The GitHub repository Mangalyze/Mangalyze_Model contains a labelled image folder "Data" with 8 categories: anthracnose, bacterial canker, cutting weevil, die back, gall midge, healthy, powdery mildew, sooty mould. Examples follow, each with its label.

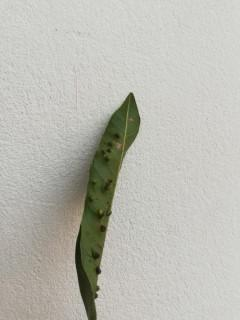
Label: gall midge

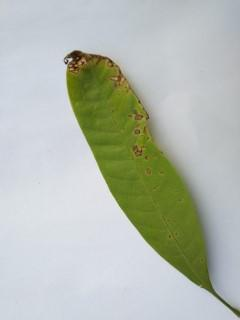
Label: anthracnose

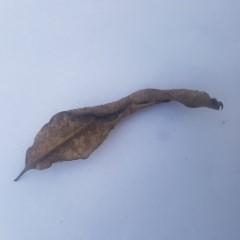
Label: die back

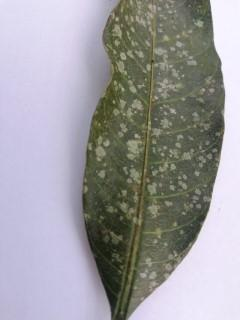
Label: powdery mildew

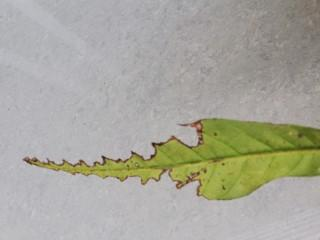
Label: bacterial canker

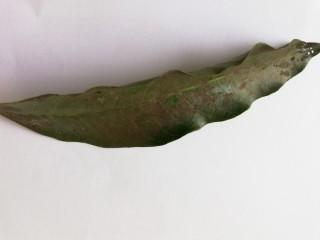
Label: sooty mould
